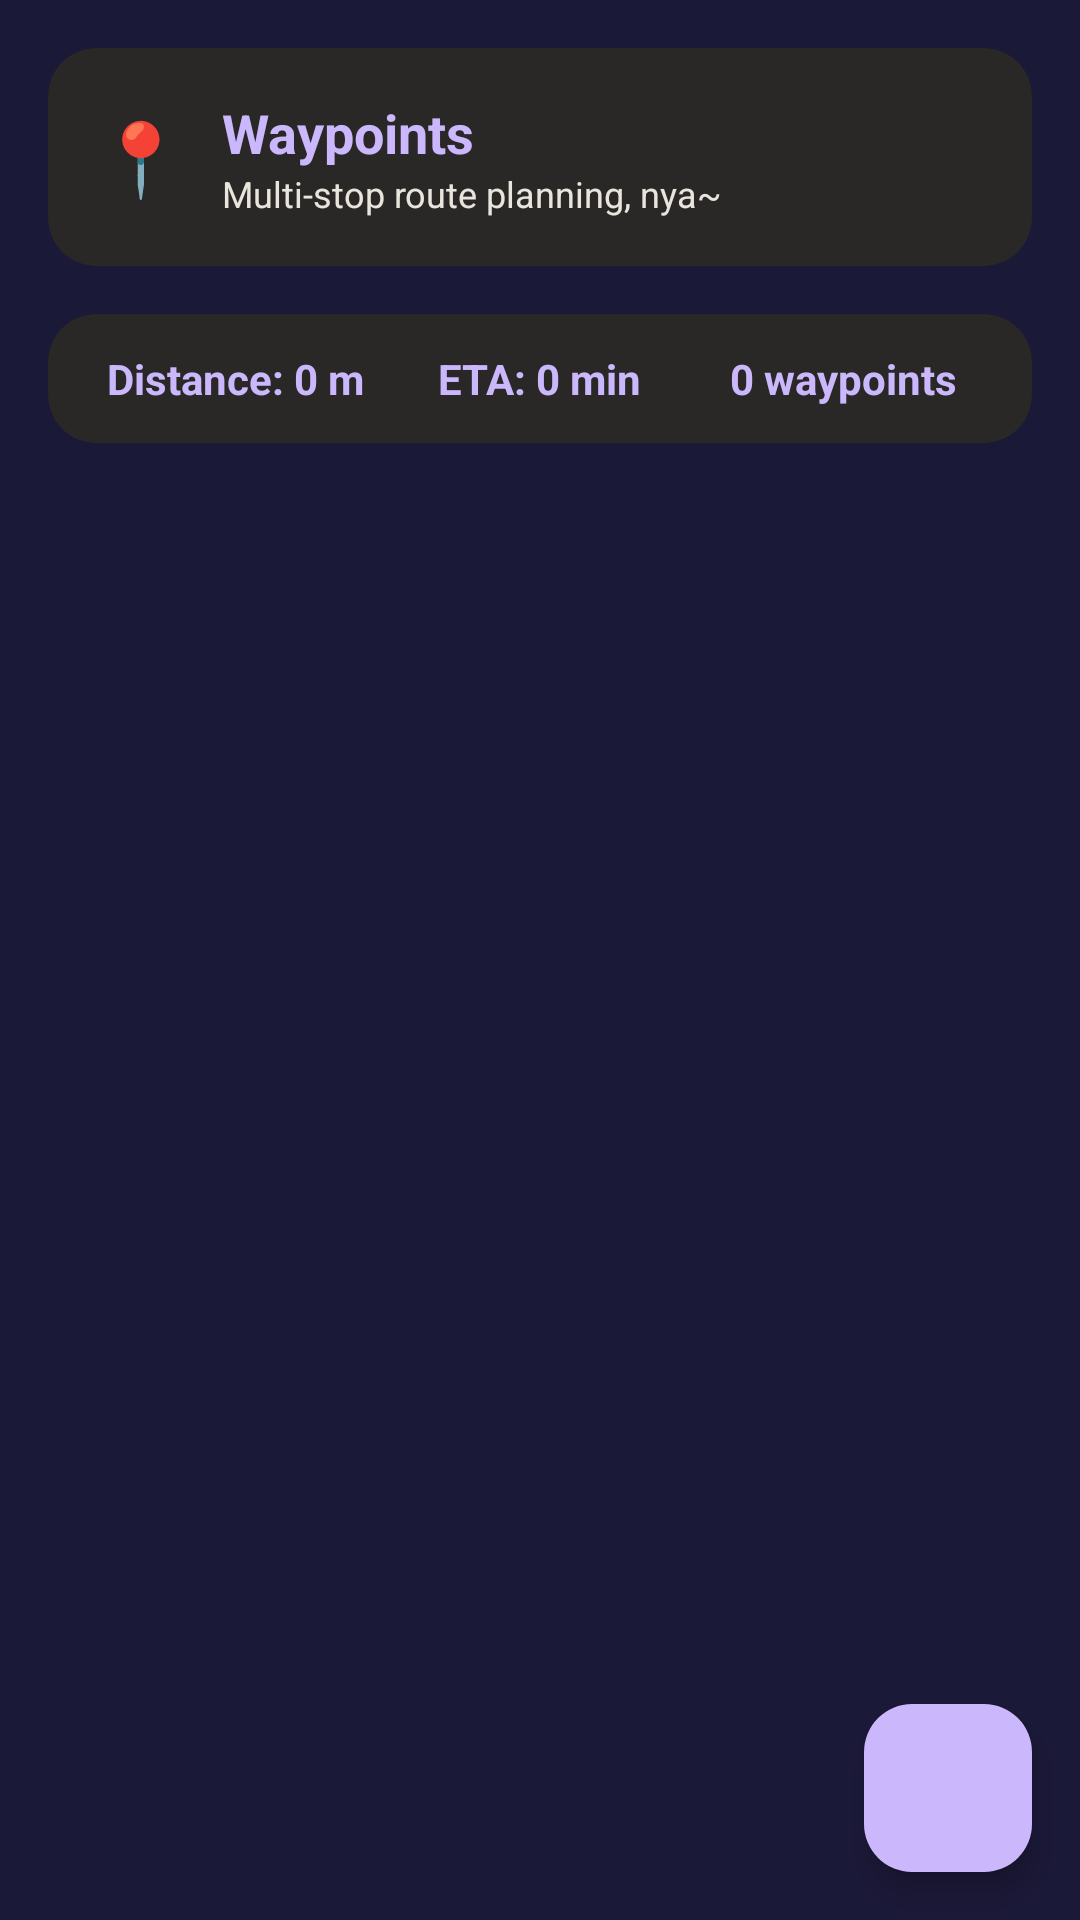

Here is an Android app screen rendered from its layout file. Give the layout XML and the strings, colors and styles it references.
<!-- AndroidManifest.xml: application theme Theme.NekoGps -->
<!-- res/layout/activity_waypoints.xml -->
<?xml version="1.0" encoding="utf-8"?>
<androidx.constraintlayout.widget.ConstraintLayout xmlns:android="http://schemas.android.com/apk/res/android"
    xmlns:app="http://schemas.android.com/apk/res-auto"
    xmlns:tools="http://schemas.android.com/tools"
    android:layout_width="match_parent"
    android:layout_height="match_parent"
    android:background="#1b1938"
    tools:context=".features.waypoints.WaypointActivity">

    
    <androidx.cardview.widget.CardView
        android:id="@+id/cvHeader"
        android:layout_width="match_parent"
        android:layout_height="wrap_content"
        android:layout_margin="16dp"
        app:cardBackgroundColor="#292827"
        app:cardCornerRadius="16dp"
        app:cardElevation="0dp"
        app:strokeColor="#cbb7fb"
        app:strokeWidth="1dp"
        app:layout_constraintTop_toTopOf="parent">

        <LinearLayout
            android:layout_width="match_parent"
            android:layout_height="wrap_content"
            android:orientation="horizontal"
            android:padding="16dp"
            android:gravity="center_vertical">

            <TextView
                android:layout_width="wrap_content"
                android:layout_height="wrap_content"
                android:text="📍"
                android:textSize="24sp"
                android:layout_marginEnd="12dp" />

            <LinearLayout
                android:layout_width="0dp"
                android:layout_height="wrap_content"
                android:layout_weight="1"
                android:orientation="vertical">

                <TextView
                    android:layout_width="wrap_content"
                    android:layout_height="wrap_content"
                    android:text="Waypoints"
                    android:textColor="#cbb7fb"
                    android:textSize="18sp"
                    android:textStyle="bold" />

                <TextView
                    android:layout_width="wrap_content"
                    android:layout_height="wrap_content"
                    android:text="Multi-stop route planning, nya~"
                    android:textColor="#e9e5dd"
                    android:textSize="12sp" />
            </LinearLayout>
        </LinearLayout>
    </androidx.cardview.widget.CardView>

    
    <androidx.cardview.widget.CardView
        android:id="@+id/cvRouteSummary"
        android:layout_width="match_parent"
        android:layout_height="wrap_content"
        android:layout_margin="16dp"
        app:cardBackgroundColor="#292827"
        app:cardCornerRadius="16dp"
        app:cardElevation="0dp"
        app:strokeColor="#cbb7fb"
        app:strokeWidth="1dp"
        app:layout_constraintTop_toBottomOf="@id/cvHeader">

        <LinearLayout
            android:layout_width="match_parent"
            android:layout_height="wrap_content"
            android:orientation="horizontal"
            android:padding="12dp">

            <LinearLayout
                android:layout_width="0dp"
                android:layout_height="wrap_content"
                android:layout_weight="1"
                android:orientation="vertical"
                android:gravity="center">

                <TextView
                    android:id="@+id/tvTotalDistance"
                    android:layout_width="wrap_content"
                    android:layout_height="wrap_content"
                    android:text="Distance: 0 m"
                    android:textColor="#cbb7fb"
                    android:textSize="14sp"
                    android:textStyle="bold" />
            </LinearLayout>

            <LinearLayout
                android:layout_width="0dp"
                android:layout_height="wrap_content"
                android:layout_weight="1"
                android:orientation="vertical"
                android:gravity="center">

                <TextView
                    android:id="@+id/tvETA"
                    android:layout_width="wrap_content"
                    android:layout_height="wrap_content"
                    android:text="ETA: 0 min"
                    android:textColor="#cbb7fb"
                    android:textSize="14sp"
                    android:textStyle="bold" />
            </LinearLayout>

            <LinearLayout
                android:layout_width="0dp"
                android:layout_height="wrap_content"
                android:layout_weight="1"
                android:orientation="vertical"
                android:gravity="center">

                <TextView
                    android:id="@+id/tvWaypointCount"
                    android:layout_width="wrap_content"
                    android:layout_height="wrap_content"
                    android:text="0 waypoints"
                    android:textColor="#cbb7fb"
                    android:textSize="14sp"
                    android:textStyle="bold" />
            </LinearLayout>
        </LinearLayout>
    </androidx.cardview.widget.CardView>

    
    <androidx.recyclerview.widget.RecyclerView
        android:id="@+id/rvWaypoints"
        android:layout_width="match_parent"
        android:layout_height="0dp"
        android:layout_margin="16dp"
        android:clipToPadding="false"
        app:layout_constraintTop_toBottomOf="@id/cvRouteSummary"
        app:layout_constraintBottom_toBottomOf="parent"
        tools:listitem="@layout/item_waypoint" />

    
    <com.google.android.material.floatingactionbutton.FloatingActionButton
        android:id="@+id/fabAddWaypoint"
        android:layout_width="wrap_content"
        android:layout_height="wrap_content"
        android:layout_margin="16dp"
        android:contentDescription="Add Waypoint"
        app:backgroundTint="#cbb7fb"
        app:tint="#1b1938"
        app:srcCompat="@drawable/ic_marker"
        app:layout_constraintBottom_toBottomOf="parent"
        app:layout_constraintEnd_toEndOf="parent" />

</androidx.constraintlayout.widget.ConstraintLayout>
<!-- res/layout/item_waypoint.xml (included above) -->
<?xml version="1.0" encoding="utf-8"?>
<androidx.cardview.widget.CardView xmlns:android="http://schemas.android.com/apk/res/android"
    xmlns:app="http://schemas.android.com/apk/res-auto"
    android:layout_width="match_parent"
    android:layout_height="wrap_content"
    android:layout_marginHorizontal="16dp"
    android:layout_marginVertical="4dp"
    app:cardBackgroundColor="#292827"
    app:cardCornerRadius="12dp"
    app:cardElevation="0dp"
    app:strokeColor="#cbb7fb"
    app:strokeWidth="1dp">

    <LinearLayout
        android:layout_width="match_parent"
        android:layout_height="wrap_content"
        android:orientation="horizontal"
        android:padding="12dp"
        android:gravity="center_vertical">

        
        <ImageView
            android:id="@+id/dragHandle"
            android:layout_width="24dp"
            android:layout_height="24dp"
            android:src="@drawable/ic_chevron_right"
            android:contentDescription="Drag to reorder"
            app:tint="#714cb6" />

        
        <TextView
            android:id="@+id/tvWaypointOrder"
            android:layout_width="32dp"
            android:layout_height="32dp"
            android:gravity="center"
            android:text="1"
            android:textColor="#1b1938"
            android:textSize="14sp"
            android:textStyle="bold"
            android:background="@drawable/circle_bg"
            android:layout_marginStart="8dp" />

        
        <LinearLayout
            android:layout_width="0dp"
            android:layout_height="wrap_content"
            android:layout_weight="1"
            android:orientation="vertical"
            android:layout_marginStart="12dp">

            <TextView
                android:id="@+id/tvWaypointName"
                android:layout_width="match_parent"
                android:layout_height="wrap_content"
                android:text="Waypoint Name"
                android:textColor="#cbb7fb"
                android:textSize="14sp"
                android:textStyle="bold" />

            <TextView
                android:id="@+id/tvWaypointDescription"
                android:layout_width="match_parent"
                android:layout_height="wrap_content"
                android:text="Description"
                android:textColor="#e9e5dd"
                android:textSize="12sp"
                android:layout_marginTop="2dp" />

            <TextView
                android:id="@+id/tvWaypointCoordinates"
                android:layout_width="match_parent"
                android:layout_height="wrap_content"
                android:text="0.00000, 0.00000"
                android:textColor="#dcd7d3"
                android:textSize="10sp"
                android:layout_marginTop="2dp" />
        </LinearLayout>

        
        <com.google.android.material.button.MaterialButton
            android:id="@+id/btnDeleteWaypoint"
            android:layout_width="wrap_content"
            android:layout_height="wrap_content"
            android:text="✕"
            android:textSize="12sp"
            android:minWidth="40dp"
            android:minHeight="40dp"
            app:backgroundTint="#F44336"
            android:textColor="#ffffff"
            app:cornerRadius="8dp" />
    </LinearLayout>
</androidx.cardview.widget.CardView>
<!-- resources referenced by this layout -->
<resources>
  <!-- drawable circle_bg (drawable) -->
  <?xml version="1.0" encoding="utf-8"?>
  <shape xmlns:android="http://schemas.android.com/apk/res/android"
      android:shape="oval">
      <solid android:color="#1b1938" />
  </shape>
  <style name="Theme.NekoGps" parent="Theme.Material3.DayNight.NoActionBar">
          <item name="colorPrimary">@color/lavender_glow</item>
          <item name="colorPrimaryVariant">@color/mysteria_purple</item>
          <item name="colorOnPrimary">@color/mysteria_purple</item>
          <item name="colorSecondary">@color/amethyst_link</item>
          <item name="colorOnSecondary">@color/pure_white</item>
          <item name="android:colorBackground">@color/mysteria_purple</item>
          <item name="colorSurface">@color/charcoal_ink</item>
          <item name="colorOnSurface">@color/warm_cream</item>
          <item name="android:statusBarColor">@color/mysteria_purple</item>
          <item name="android:navigationBarColor">@color/mysteria_purple</item>
          <item name="android:windowLightStatusBar">false</item>
          <item name="materialAlertDialogTheme">@style/Theme.NekoGps.Dialog</item>
      </style>
  <color name="lavender_glow">#cbb7fb</color>
  <color name="mysteria_purple">#1b1938</color>
  <color name="amethyst_link">#714cb6</color>
  <color name="pure_white">#ffffff</color>
  <color name="charcoal_ink">#292827</color>
  <color name="warm_cream">#e9e5dd</color>
  <style name="Theme.NekoGps.Dialog" parent="ThemeOverlay.Material3.MaterialAlertDialog">
          <item name="colorPrimary">@color/lavender_glow</item>
          <item name="colorSurface">@color/charcoal_ink</item>
          <item name="colorOnSurface">@color/warm_cream</item>
      </style>
</resources>
